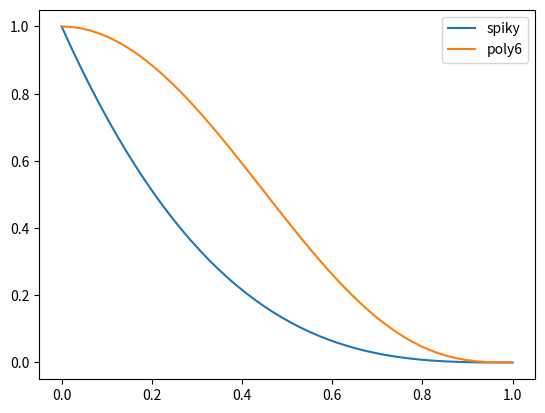

This figure's Python source:
# https://blog.csdn.net/liuyunduo/article/details/84098884
import matplotlib.pyplot as plt
import numpy as np
import sympy as sp

plt.subplots()[0].canvas.mpl_connect('key_press_event',
                    lambda e: e.key != 'escape' or plt.close())

def spiky(r, h):
    return (h - r)**3

def poly6(r, h):
    return (h**2 - r**2)**3

def dspiky(r, h):
    return -3 * (h - r)**2

def dpoly6(r, h):
    return -6 * r * (h**2 - r**2)**2

np_h = 1
np_r = np.linspace(0, 1, 50)
plt.plot(np_r, spiky(np_r, np_h), label='spiky')
plt.plot(np_r, poly6(np_r, np_h), label='poly6')
plt.legend()
plt.show()
